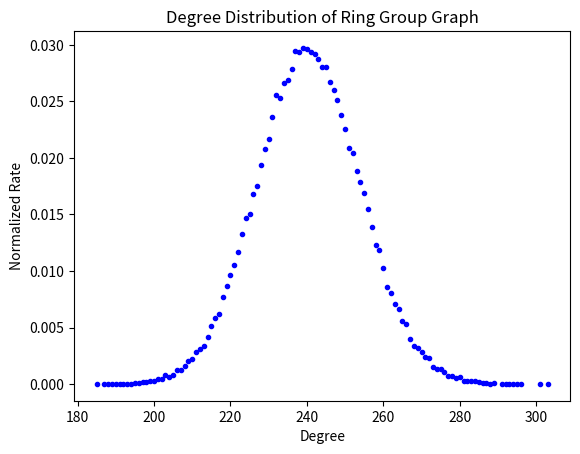

The matplotlib source for this figure: (Note: this script raises an exception after producing the figure.)
import math
import random
import numpy as np
import matplotlib.mlab as mlab
import matplotlib.pyplot as plt


"""
[redacted]
- average_normalized_degree_distribution: it was modified to fit with the ring group graph
"""


def make_ring_group_graph(m, k, p, q):
    """
    Returns a dictionary to a ring group graph with the specified number of nodes (m * k nodes)
    and edge probabilities.  The nodes of the graph are numbered 0 to
    m * k - 1.  For every pair of nodes, v and u, the pair is considered
    once: an edge (v,u) and an edge (u,v) with probability p if v and u are in the same group
    or if v and u are in adjacent groups (the labels for the nodes are 1 mod m apart),
    for all other cases the edges will be added with probability q.
    """
    num_vertices = m * k

    ## initialize the graph
    ring_group_graph = {}
    for i in range(num_vertices): ring_group_graph[i] = set()

    num_pass = 0
    num_fail = 0

    for v in range(num_vertices):
        v_group = v // k

        for u in range(v + 1, num_vertices):
            u_group = u // k
            random_number = random.random()
            if v_group == u_group or (abs(v_group - u_group) % m) == 1:
                num_pass += 1
                if random_number < p:
                    ring_group_graph[v].add(u)
                    ring_group_graph[u].add(v)
            else:
                # it seems that it is more likely that this condition will be selected making this a random graph
                # with size m*k and probability q
                num_fail += 1
                if random_number < q:
                    ring_group_graph[v].add(u)
                    ring_group_graph[u].add(v)
    return ring_group_graph


def degree_distribution(graph):
    """Takes a graph and computes the unnormalized distribution of the degrees of the nodes.
    Returns a dictionary whose keys correspond to degrees of nodes in the graph and values are the number of nodes
    with that degree.
    Degrees with no corresponding nodes in the graph are not included in the dictionary."""
    # initialize dictionary for degree distribution
    degree_distribution = {}
    # consider each vertex
    for vertex in graph:
        # update degree_distribution
        if len(graph[vertex]) in degree_distribution:
            degree_distribution[len(graph[vertex])] += 1
        else:
            degree_distribution[len(graph[vertex])] = 1
    return degree_distribution


def normalized_degree_distribution(graph, num_nodes):
    """Takes a graph and computes the normalized distribution of the degrees of the graph.
    Returns a dictionary whose keys correspond to in-degrees of nodes in the graph and values are the
    fraction of nodes with that in-degree.
    Degrees with no corresponding nodes in the graph are not included in the dictionary."""
    unnormalized_dist = degree_distribution(graph)
    normalized_dist = {}
    for degree in unnormalized_dist:
        normalized_dist[degree] = 1.0 * unnormalized_dist[degree] / num_nodes
    return normalized_dist


def average_normalized_degree_distribution(t, m, k, p ,q):
    """finds the average degree distribution of a random ring group graph on 2000 nodes
    in group of 100 of size 20 with edge probabilities 0.35 and 0.15 by taking k trials for each data point"""
    cumulative_dist = {}
    num_nodes = m * k
    for i in range(t):
        graph = make_ring_group_graph(m, k, p ,q)
        #find the distribution
        dist = normalized_degree_distribution(graph, num_nodes)
        for deg in dist:
            if deg in cumulative_dist:
                cumulative_dist[deg] += dist[deg]
            else:
                cumulative_dist[deg] = dist[deg]
    average_dist = {}
    for deg in cumulative_dist:
        average_dist[deg] = cumulative_dist[deg] / t
    return average_dist


def create_degree_distribution_plot(degree_distribution, plot_file_name, plot_name):
    # create arrays for plotting
    xdata = []
    ydata = []
    for degree in degree_distribution:
        xdata += [degree]
        ydata += [degree_distribution[degree]]

    # clears plot
    plt.clf()

    # plot degree distribution
    plt.xlabel('Degree')
    plt.ylabel('Normalized Rate')
    plt.title('Degree Distribution of ' + plot_name)
    plt.plot(xdata, ydata, marker='.', linestyle='None', color='b')
    plt.savefig('distributions/' + plot_file_name + '.png')


for i in range(1,25,5):
    p = round(0.25 + i/100, 2)
    q = round(0.25 - i/100, 2)
    m = 100
    k = 10
    print(m,k,p,q)
    mGreater = average_normalized_degree_distribution(100, m, k, p, q)
    create_degree_distribution_plot(mGreater, 'q1/' + str(m) + '-' + str(k) + '-' + str(p) + '-' + str(q), 'Ring Group Graph')
    kGreater = average_normalized_degree_distribution(100, k, m, p, q)
    create_degree_distribution_plot(kGreater, 'q1/' + str(k) + '-' + str(m) + '-' + str(p) + '-' + str(q), 'Ring Group Graph')